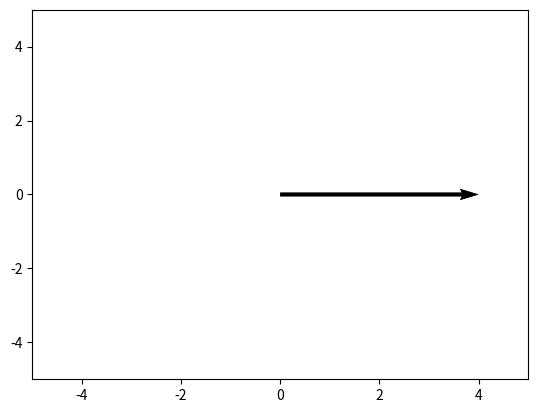

This chart was generated by the following Python code:
import math

import matplotlib.pyplot as plt
import numpy as np
from matplotlib.animation import FuncAnimation
from matplotlib.axes import Axes
from matplotlib.figure import Figure
from matplotlib.quiver import Quiver

# TODO
# Add graph of cross-product

MAG_1 = 4
MAG_2 = 4
DELTA = math.pi / 64


def main():
    thetas = {}
    thetas["theta_1"] = 0
    thetas["theta_2"] = 0

    x_1, y_1 = (MAG_1 *
                math.cos(thetas["theta_1"]), MAG_1 *
                math.sin(thetas["theta_1"]))
    x_2, y_2 = (MAG_2 *
                math.cos(thetas["theta_2"]), MAG_2 *
                math.sin(thetas["theta_2"]))

    soa: np.ndarray = np.array([[0, 0, x_1, y_1], [0, 0, x_2, y_2]])
    X, Y, U, V = zip(*soa)

    fig: Figure = plt.figure()
    ax: Axes = fig.add_subplot(111)

    arrows: Quiver = ax.quiver(
        X,
        Y,
        U,
        V,
        angles='xy',
        scale_units='xy',
        scale=1)

    anim = FuncAnimation(
        fig,
        animate,
        frames=64,
        interval=1000/30,
        blit=False,
        repeat=False,
        fargs=(
            arrows,
            thetas))

    ax.set_xlim([-5, 5])
    ax.set_ylim([-5, 5])

    # plt.draw()
    plt.show()


def init_anim_factory(arrows):
    def init_anim():
        return arrows
    return init_anim


def animate(frame, arrows: Quiver, thetas):
    print(f"{frame=}")

    x_1, y_1 = (MAG_1 *
                math.cos(thetas["theta_1"]), MAG_1 *
                math.sin(thetas["theta_1"]))
    x_2, y_2 = (MAG_2 *
                math.cos(thetas["theta_2"]), MAG_2 *
                math.sin(thetas["theta_2"]))

    soa: np.ndarray = np.array([[0, 0, x_1, y_1], [0, 0, x_2, y_2]])
    X, Y, U, V = zip(*soa)

    arrows.set_UVC(U, V)

    thetas["theta_1"] += DELTA
    thetas["theta_2"] -= DELTA



if __name__ == "__main__":
    main()
